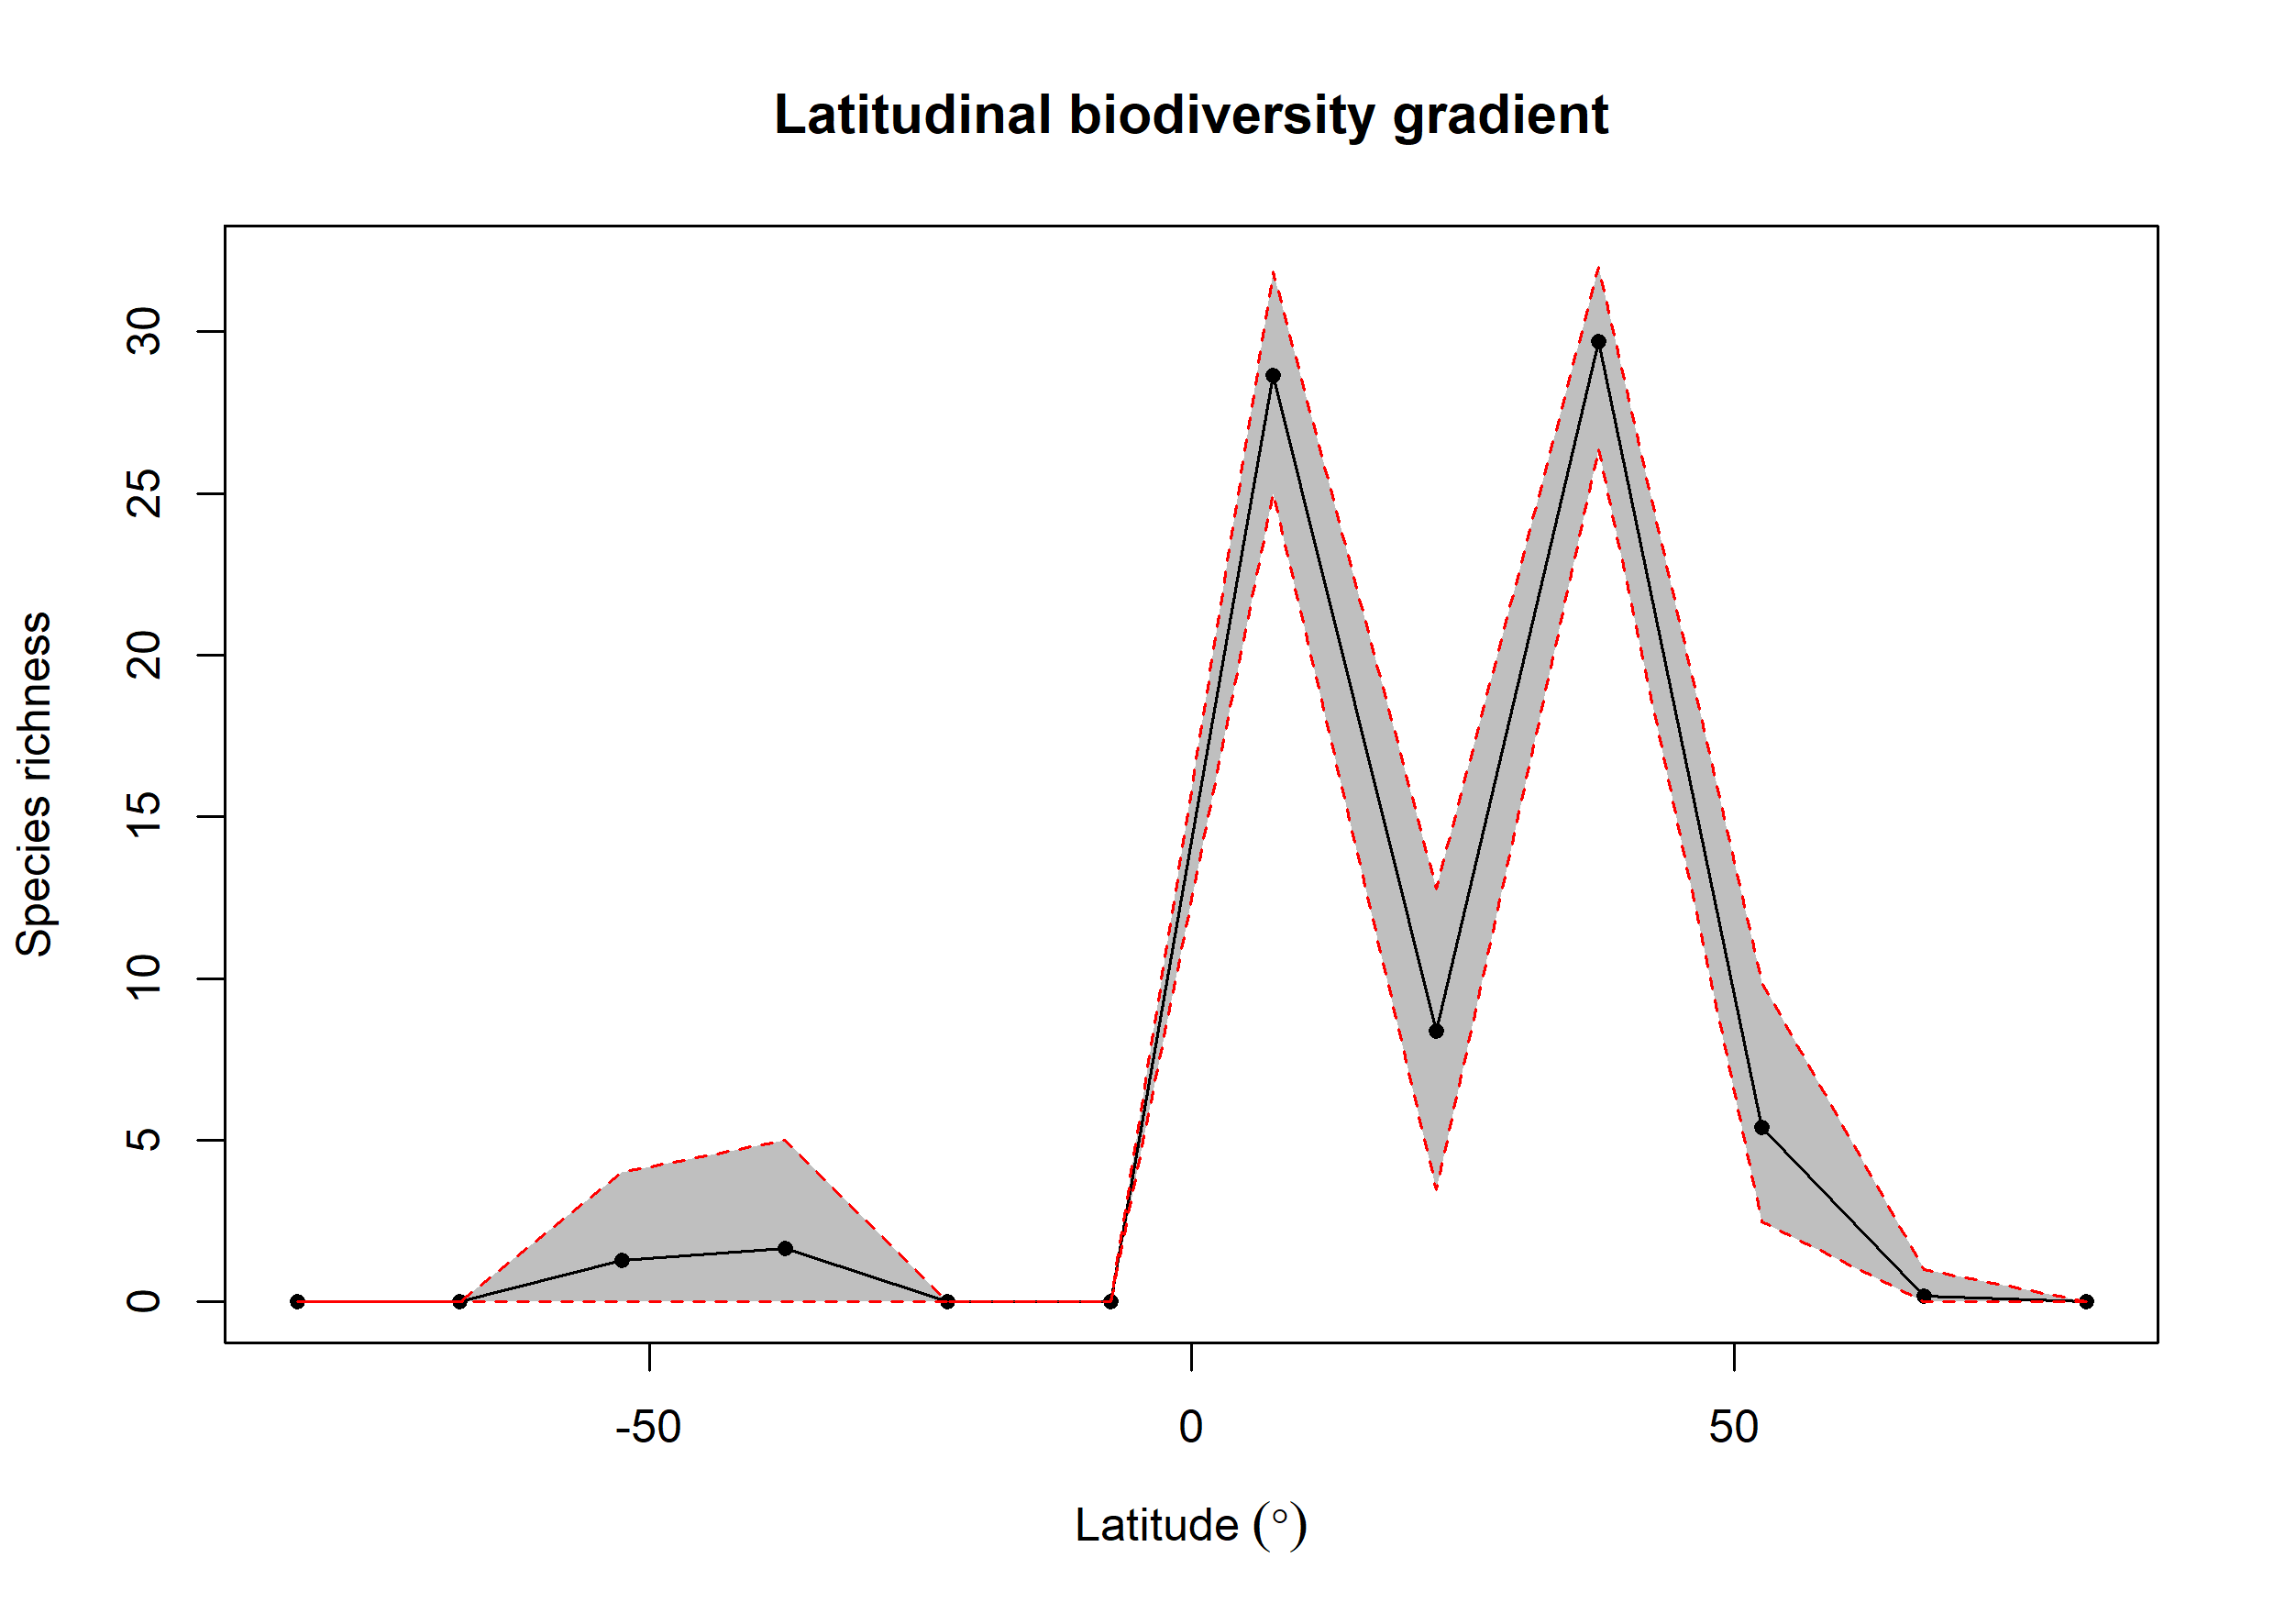

The data file committed next to this chart (first rows):
bin, max, min, mid, hemisphere, mean_richness, CI.Lower, CI.Upper
1, 90, 75, 82.5, N, NA, NA, NA
2, 75, 60, 67.5, N, 0.17, 0, 1
3, 60, 45, 52.5, N, 5.405, 2.475, 9.889
4, 45, 30, 37.5, N, 29.7, 26.38, 32
5, 30, 15, 22.5, N, 8.375, 3.475, 12.77
6, 15, 0, 7.5, N, 28.65, 24.99, 31.84
7, 0, -15, -7.5, S, NA, NA, NA
8, -15, -30, -22.5, S, NA, NA, NA
9, -30, -45, -37.5, S, 1.66, 0, 5
10, -45, -60, -52.5, S, 1.3, 0, 4
11, -60, -75, -67.5, S, NA, NA, NA
12, -75, -90, -82.5, S, NA, NA, NA
